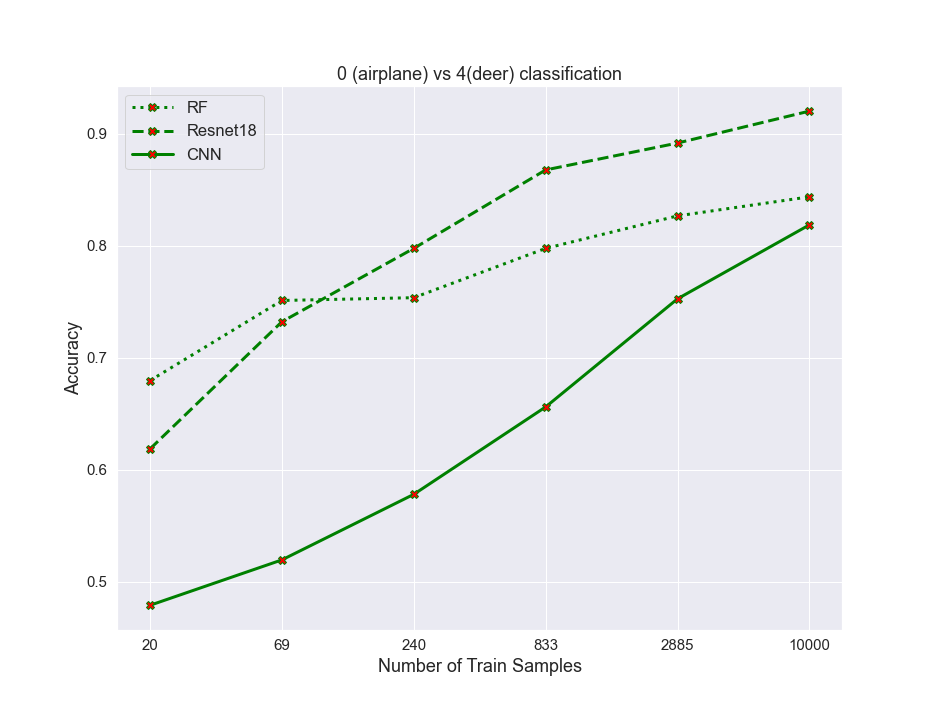

Source data for this figure (header and first rows):
algos, 0, 1, 2, 3, 4, 5
RF, 0.6795, 0.751, 0.7535, 0.7975, 0.8265, 0.8435
resnet, 0.6185, 0.732, 0.7975, 0.8675, 0.8915, 0.92
CNN, 0.479, 0.5195, 0.578, 0.656, 0.7525, 0.8185
